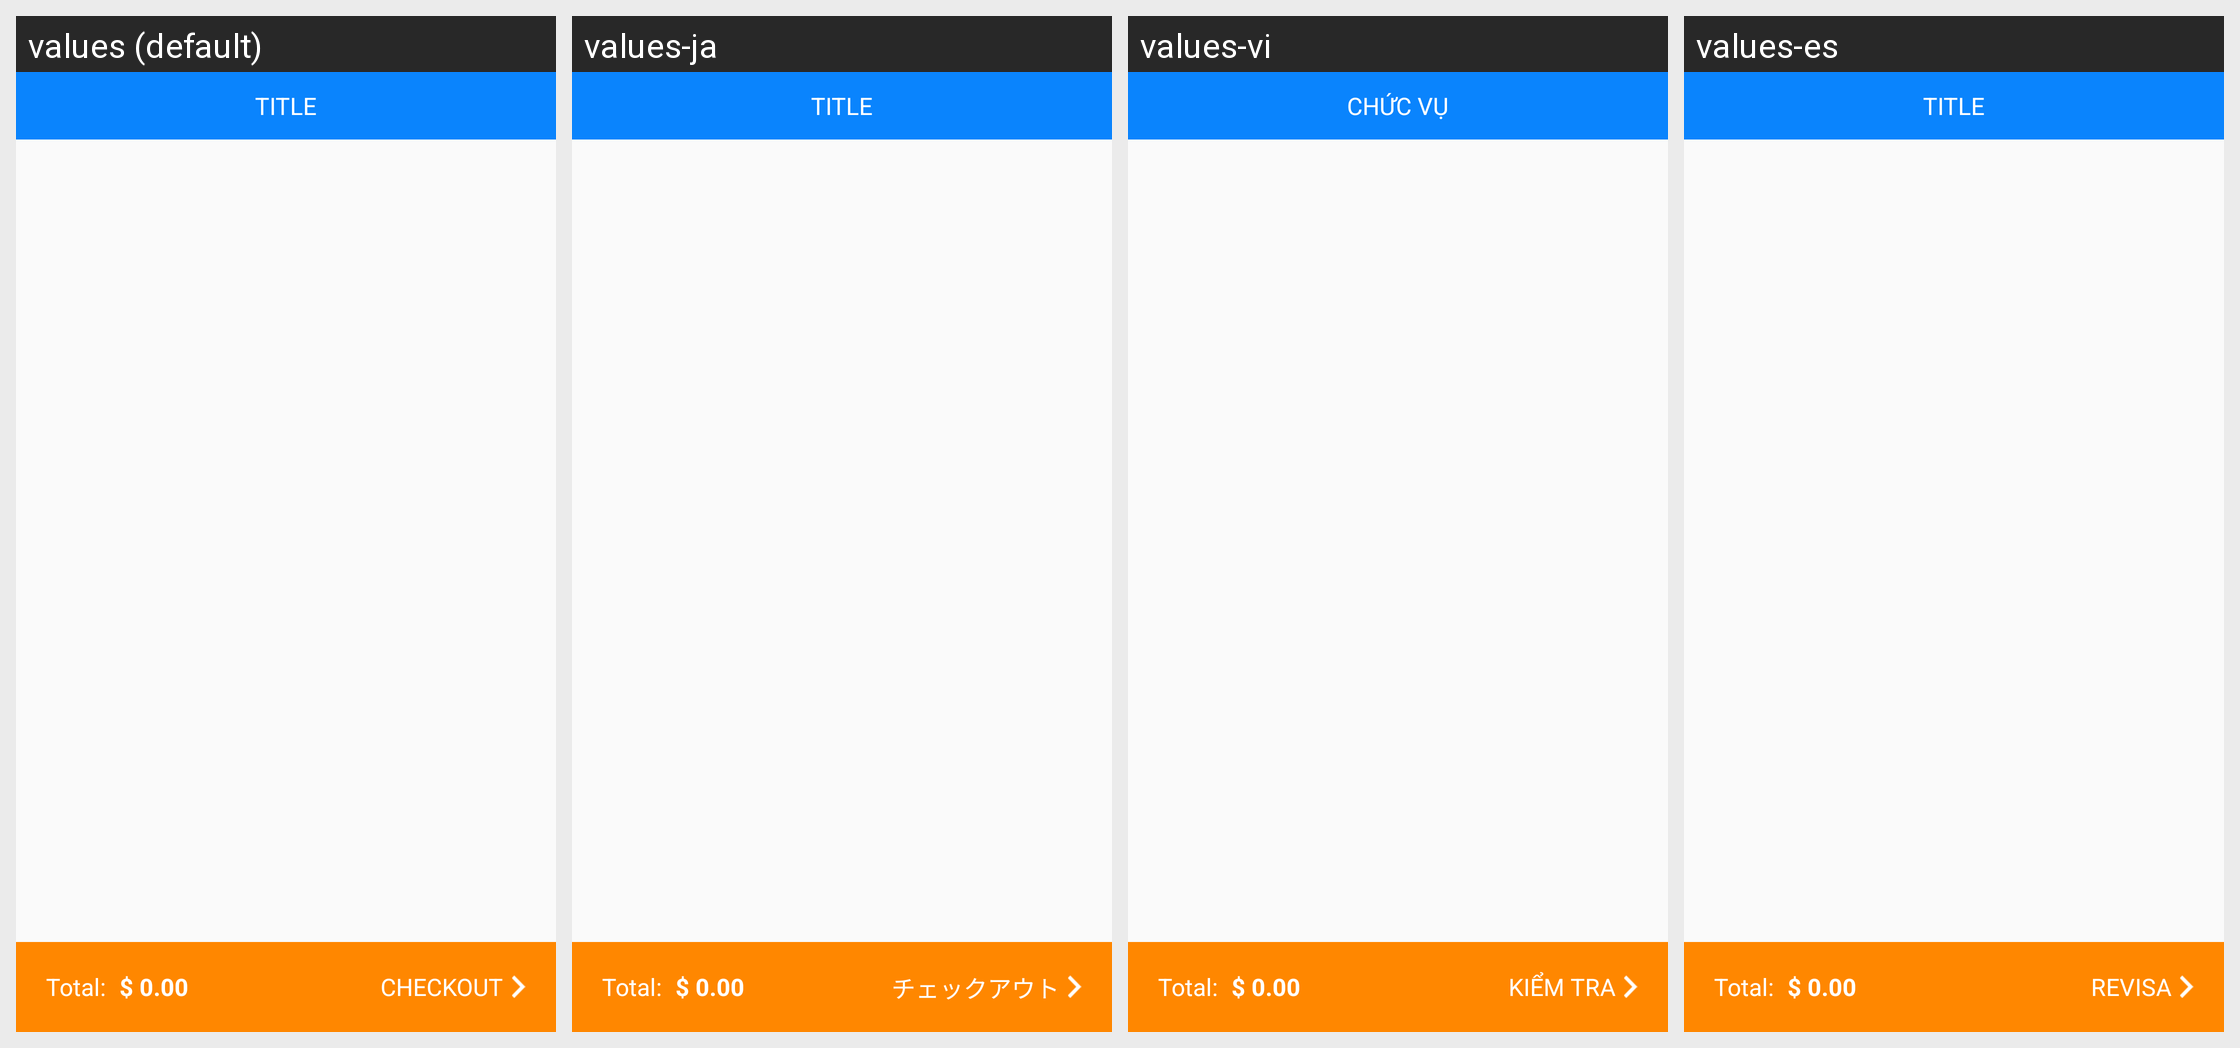

Translations of the strings shown on this Android screen, per locale in the grid:
Android screen res/layout/activity_add_to_cart.xml rendered under 4 locales, left to right: values (default), values-ja, values-vi, values-es. Device: Nexus 5 (rendered at 1080×1920; each locale shown at half size, 540×960, under a caption strip naming it); theme AppTheme.
Strings drawn on this screen, with the default value and each locale's value (text and hints the layout hard-codes, and strings that could not be matched under every locale, appear in the picture but are not listed):

checkout
  values: CHECKOUT
  values-ja: チェックアウト
  values-vi: KIỂM TRA
  values-es: REVISA

title
  values: TITLE
  values-ja: TITLE
  values-vi: CHỨC VỤ
  values-es: TITLE
